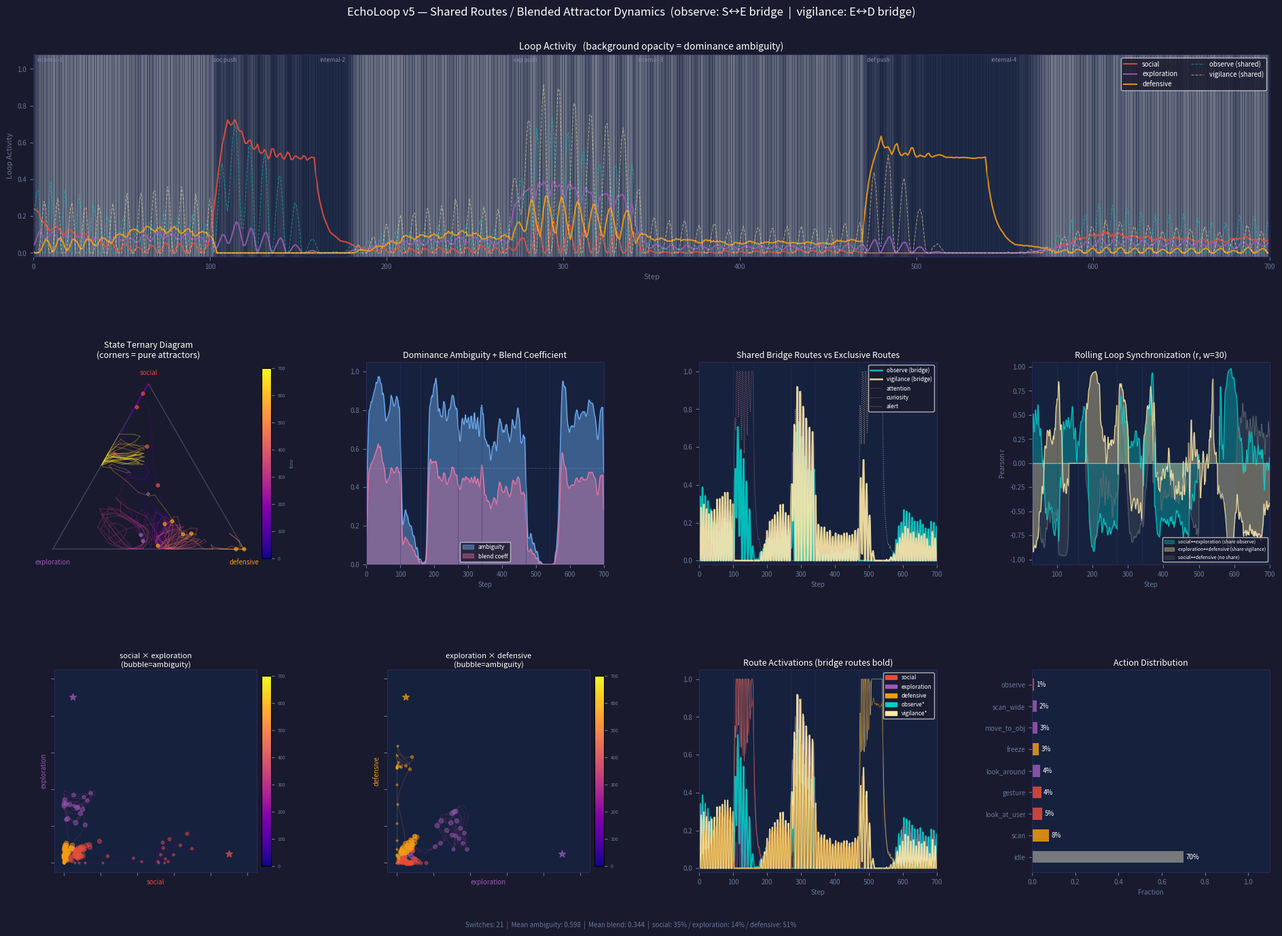

The script that saved this image:
#!/usr/bin/env python3
"""
EchoLoop v5 — shared routes による blended attractor dynamics

社会/探索/防御ループが bridge route (observe, vigilance) を共有する。
完全分離でなく mixed internal state が emergent に出る。

構造:
  social (4-cycle):      attention → observe → engage → approach → (→attention)
  exploration (5-cycle): curiosity → observe → wander → vigilance → inspect → (→curiosity)
  defensive (4-cycle):   alert     → vigilance → freeze → withdraw → (→alert)

  observe    = social ↔ exploration bridge
  vigilance  = exploration ↔ defensive bridge

shared route の性質:
  - 複数ループの edge が同一 node に集まる → 干渉・同期
  - non-member loop からの cross-inhibition が 50% 減 → ブリッジが消えにくい
  - 疲労は edge の所属 loop で決まる → loop 間疲労伝播

LCM(4,5) = 20 step のビーティングが partial synchronization を生む

観測: blended states / oscillatory ambiguity / smooth transition / hybrid phases
"""

import random
from collections import Counter, defaultdict
import numpy as np
import matplotlib.pyplot as plt
import matplotlib.gridspec as gridspec
import matplotlib.patches as mpatches
from matplotlib.colors import Normalize

# ── 定数 ─────────────────────────────────────────────────────────────────────
N_STEPS       = 700
W_FWD         = 0.55
W_BWD         = 0.35
CROSS         = 0.30
DECAY         = 0.85
S_INHIB       = 0.04
NOISE         = 0.018
A_THRESH      = 0.36
FATIGUE_RATE  = 0.014
FATIGUE_DECAY = 0.995
MIN_GAIN      = 0.05

# ── ループ構成 ────────────────────────────────────────────────────────────────
LOOP_LIST = ['social', 'exploration', 'defensive']

# route → ループ所属 (共有 route は複数)
MEMBERSHIPS = {
    'attention':  {'social': 1.0},
    'engage':     {'social': 1.0},
    'approach':   {'social': 1.0},
    'observe':    {'social': 0.70, 'exploration': 0.70},   # bridge S↔E
    'curiosity':  {'exploration': 1.0},
    'wander':     {'exploration': 1.0},
    'inspect':    {'exploration': 1.0},
    'vigilance':  {'exploration': 0.60, 'defensive': 0.60}, # bridge E↔D
    'alert':      {'defensive': 1.0},
    'freeze':     {'defensive': 1.0},
    'withdraw':   {'defensive': 1.0},
}
ROUTE_NAMES  = list(MEMBERSHIPS.keys())
SHARED_ROUTES = [r for r, m in MEMBERSHIPS.items() if len(m) > 1]  # observe, vigilance

# ループごとの edge 定義 (各 edge は所属 loop を持つ)
# social 4-cycle: attention → observe → engage → approach → attention
# exploration 5-cycle: curiosity → observe → wander → vigilance → inspect → curiosity
# defensive 4-cycle: alert → vigilance → freeze → withdraw → alert
LOOP_EDGE_DEFS = {
    'social': [
        ('attention', 'observe',  +W_FWD), ('observe',  'engage',   +W_FWD),
        ('engage',    'approach', +W_FWD), ('approach', 'attention', +W_FWD),
        ('observe',   'attention', -W_BWD), ('engage',  'observe',   -W_BWD),
        ('approach',  'engage',   -W_BWD), ('attention', 'approach', -W_BWD),
    ],
    'exploration': [
        ('curiosity', 'observe',   +W_FWD), ('observe',   'wander',   +W_FWD),
        ('wander',    'vigilance', +W_FWD), ('vigilance', 'inspect',  +W_FWD),
        ('inspect',   'curiosity', +W_FWD),
        ('observe',   'curiosity', -W_BWD), ('wander',    'observe',  -W_BWD),
        ('vigilance', 'wander',   -W_BWD), ('inspect',   'vigilance', -W_BWD),
        ('curiosity', 'inspect',  -W_BWD),
    ],
    'defensive': [
        ('alert',     'vigilance', +W_FWD), ('vigilance', 'freeze',   +W_FWD),
        ('freeze',    'withdraw',  +W_FWD), ('withdraw',  'alert',    +W_FWD),
        ('vigilance', 'alert',    -W_BWD), ('freeze',    'vigilance', -W_BWD),
        ('withdraw',  'freeze',   -W_BWD), ('alert',     'withdraw',  -W_BWD),
    ],
}

LOOP_COLORS  = {'social': '#e74c3c', 'exploration': '#9b59b6', 'defensive': '#f39c12'}
ROUTE_COLORS = {
    'attention': '#ff9999', 'engage':    '#e74c3c', 'approach':  '#922b21',
    'observe':   '#00cec9',                                                  # shared: teal
    'curiosity': '#d7bde2', 'wander':    '#9b59b6', 'inspect':   '#6c3483',
    'vigilance': '#ffeaa7',                                                  # shared: yellow
    'alert':     '#fde3a7', 'freeze':    '#f39c12', 'withdraw':  '#b7770d',
}

ACTION_MAP = {
    'attention': 'look_at_user', 'engage':    'gesture',    'approach':  'move_toward',
    'observe':   'observe',      'curiosity': 'look_around', 'wander':   'move_to_obj',
    'inspect':   'point',        'vigilance': 'scan_wide',  'alert':     'scan',
    'freeze':    'freeze',       'withdraw':  'step_back',
}

# 実験フェーズ
PHASES = [
    (  0, 100, 'internal-1',  {}),
    (100, 160, 'soc push',    {'attention': 0.20, 'engage': 0.15}),
    (160, 270, 'internal-2',  {}),
    (270, 340, 'exp push',    {'curiosity': 0.20, 'wander': 0.15}),
    (340, 470, 'internal-3',  {}),
    (470, 540, 'def push',    {'alert': 0.20, 'freeze': 0.15}),
    (540, 700, 'internal-4',  {}),
]


# ── RouteEdge ─────────────────────────────────────────────────────────────────
class RouteEdge:
    __slots__ = ('src', 'dst', 'weight', 'loop_name', 'is_forward', 'flow')

    def __init__(self, src: str, dst: str, weight: float, loop_name: str):
        self.src, self.dst = src, dst
        self.weight     = float(weight)
        self.loop_name  = loop_name
        self.is_forward = (weight > 0)
        self.flow       = 0.0


# ── Agent ─────────────────────────────────────────────────────────────────────
class Agent:
    def __init__(self):
        self.routes  = {n: 0.05 for n in ROUTE_NAMES}
        self.fatigue = {l: 0.0  for l in LOOP_LIST}

        # social を少し強めに seed
        for r in ['attention', 'engage', 'approach']:
            self.routes[r] = 0.28
        self.routes['observe']   = 0.16   # bridge: partial activation
        self.routes['vigilance'] = 0.08

        # Build edges from loop definitions
        seen = set()
        self.edges: list[RouteEdge] = []
        for loop_name, edge_list in LOOP_EDGE_DEFS.items():
            for src, dst, w in edge_list:
                key = (src, dst)
                assert key not in seen, f"Duplicate edge {key}"
                seen.add(key)
                self.edges.append(RouteEdge(src, dst, w, loop_name))

        self.action = 'idle'

        # 記録
        self.route_hist    = {n: [] for n in ROUTE_NAMES}
        self.loop_hist     = {l: [] for l in LOOP_LIST}
        self.fatigue_hist  = {l: [] for l in LOOP_LIST}
        self.ambiguity_log = []   # 0=clear dominance, 1=perfectly tied
        self.blend_log     = []   # fraction of non-dominant activity
        self.dominant_log  : list[str]  = []
        self.loop_act_log  : list[dict] = []
        self.action_log    : list[str]  = []

    # ── loop activity (soft membership weighted average) ─────────────────
    def loop_activities(self) -> dict:
        result = {}
        for l in LOOP_LIST:
            tw = sum(MEMBERSHIPS[r][l] for r in ROUTE_NAMES if l in MEMBERSHIPS[r])
            ws = sum(MEMBERSHIPS[r][l] * self.routes[r]
                     for r in ROUTE_NAMES if l in MEMBERSHIPS[r])
            result[l] = ws / tw if tw > 0 else 0.0
        return result

    # ── effective forward weight (fatigue from edge's own loop) ──────────
    def _eff_w(self, e: RouteEdge) -> float:
        if not e.is_forward:
            return e.weight
        return e.weight * max(MIN_GAIN, 1.0 - self.fatigue[e.loop_name])

    # ── 1 step ──────────────────────────────────────────────────────────────
    def update(self, ext: dict, reward: float = 0.0) -> str:
        l_acts = self.loop_activities()

        # 1. 疲労更新 (loop 活性度に比例)
        for l in LOOP_LIST:
            self.fatigue[l] = min(1.0, self.fatigue[l] + FATIGUE_RATE * l_acts[l])
            self.fatigue[l] *= FATIGUE_DECAY

        # 2. intra-loop + inter-loop-bridge フロー
        delta = {n: 0.0 for n in ROUTE_NAMES}
        for e in self.edges:
            f = self.routes[e.src] * self._eff_w(e)
            delta[e.dst] += f
            e.flow = f

        # 3. cross-loop 抑制 (shared route は non-member loop からのみ抑制)
        for r in ROUTE_NAMES:
            member_loops = set(MEMBERSHIPS[r].keys())
            non_member   = sum(l_acts[l] for l in LOOP_LIST if l not in member_loops)
            delta[r] -= CROSS * non_member

        # 4. activation 更新
        for n in ROUTE_NAMES:
            a     = self.routes[n]
            ext_n = ext.get(n, 0.0) + random.uniform(0, NOISE)
            new   = a * DECAY + delta[n] + ext_n - S_INHIB * a * a
            self.routes[n] = float(np.clip(new, 0.0, 1.0))

        # 5. reward → forward edge を微調整
        if abs(reward) > 0.01:
            for e in self.edges:
                if e.is_forward and abs(e.flow) > 0.03:
                    e.weight = float(np.clip(e.weight + reward * 0.002, 0.10, 0.80))

        # 6. アクション (dominant loop 内の最高活性 route から読み出し)
        l_acts_now = self.loop_activities()
        dominant   = max(l_acts_now, key=l_acts_now.get)
        # dominant loop の routes で最高のものを選ぶ (bridge route も候補に含む)
        dom_routes = [r for r, m in MEMBERSHIPS.items() if dominant in m]
        best_route = max(dom_routes, key=lambda r: self.routes[r])
        self.action = ACTION_MAP[best_route] if self.routes[best_route] > A_THRESH else 'idle'

        # 7. dominance ambiguity と blend 係数
        acts_sorted = sorted(l_acts_now.values(), reverse=True)
        total_act   = sum(acts_sorted) + 1e-9
        ambiguity   = 1.0 - (acts_sorted[0] - acts_sorted[1]) / (acts_sorted[0] + acts_sorted[1] + 1e-9)
        blend       = sum(v for l, v in l_acts_now.items() if l != dominant) / total_act

        # 8. 記録
        for n in ROUTE_NAMES:
            self.route_hist[n].append(self.routes[n])
        for l in LOOP_LIST:
            self.loop_hist[l].append(l_acts_now[l])
            self.fatigue_hist[l].append(self.fatigue[l])
        self.ambiguity_log.append(float(ambiguity))
        self.blend_log.append(float(blend))
        self.dominant_log.append(dominant)
        self.loop_act_log.append(l_acts_now.copy())
        self.action_log.append(self.action)

        return dominant


# ── シミュレーション ──────────────────────────────────────────────────────────
def simulate() -> Agent:
    agent = Agent()
    for step in range(N_STEPS):
        ext = {}
        for start, end, _, boosts in PHASES:
            if start <= step < end:
                ext = boosts
                break
        agent.update(ext)
    return agent


# ── 可視化 ────────────────────────────────────────────────────────────────────
def visualize(agent: Agent):
    fig = plt.figure(figsize=(20, 14), facecolor='#1a1a2e')
    gs  = gridspec.GridSpec(3, 4, figure=fig, hspace=0.52, wspace=0.40,
                            left=0.06, right=0.97, top=0.93, bottom=0.07)

    ax_main    = fig.add_subplot(gs[0, :])
    ax_ternary = fig.add_subplot(gs[1, 0])
    ax_ambig   = fig.add_subplot(gs[1, 1])
    ax_shared  = fig.add_subplot(gs[1, 2])
    ax_sync    = fig.add_subplot(gs[1, 3])
    ax_ps1     = fig.add_subplot(gs[2, 0])
    ax_ps2     = fig.add_subplot(gs[2, 1])
    ax_routes  = fig.add_subplot(gs[2, 2])
    ax_action  = fig.add_subplot(gs[2, 3])

    _dark = '#16213e'
    for ax in (ax_main, ax_ternary, ax_ambig, ax_shared, ax_sync,
               ax_ps1, ax_ps2, ax_routes, ax_action):
        ax.set_facecolor(_dark)
        for sp in ax.spines.values():
            sp.set_edgecolor('#2a2a5a')
        ax.tick_params(colors='#667799', labelsize=7)

    T = np.arange(N_STEPS)

    # ── Main: Loop Activity + ambiguity background ─────────────────────────
    ax_main.set_title(
        'Loop Activity   (background opacity = dominance ambiguity)',
        color='white', fontsize=10, pad=5)
    ax_main.set_xlim(0, N_STEPS)
    ax_main.set_ylim(-0.02, 1.08)

    for t in range(N_STEPS - 1):
        alpha = agent.ambiguity_log[t] * 0.18 + 0.02
        ax_main.axvspan(t, t+1, alpha=alpha, color='white')

    for l in LOOP_LIST:
        ax_main.plot(T, agent.loop_hist[l], color=LOOP_COLORS[l],
                     lw=1.5, alpha=0.90, label=l)

    # shared route activations (dashed overlay)
    for r in SHARED_ROUTES:
        ax_main.plot(T, agent.route_hist[r], color=ROUTE_COLORS[r],
                     lw=0.8, alpha=0.55, ls='--', label=f'{r} (shared)')

    for start, _, label, _ in PHASES:
        ax_main.axvline(start, color='#333355', lw=0.6, alpha=0.7)
        ax_main.text(start + 2, 1.04, label, color='#8888aa', fontsize=6)

    ax_main.legend(loc='upper right', facecolor='#1a1a2e',
                   labelcolor='white', fontsize=7, framealpha=0.85, ncol=2)
    ax_main.set_xlabel('Step', color='#667799', fontsize=8)
    ax_main.set_ylabel('Loop Activity', color='#667799', fontsize=8)

    # ── Ternary Diagram ────────────────────────────────────────────────────
    ax_ternary.set_title('State Ternary Diagram\n(corners = pure attractors)',
                          color='white', fontsize=9, pad=4)
    ax_ternary.set_aspect('equal')
    ax_ternary.set_xlim(-0.08, 1.08)
    ax_ternary.set_ylim(-0.08, 0.98)
    ax_ternary.axis('off')

    # draw triangle
    tri = np.array([[0, 0], [1, 0], [0.5, np.sqrt(3)/2], [0, 0]])
    ax_ternary.plot(tri[:, 0], tri[:, 1], color='#555577', lw=1.0, alpha=0.7)
    # corner labels
    ax_ternary.text(0, -0.05, 'exploration', ha='center', va='top',
                    color=LOOP_COLORS['exploration'], fontsize=7)
    ax_ternary.text(1, -0.05, 'defensive', ha='center', va='top',
                    color=LOOP_COLORS['defensive'], fontsize=7)
    ax_ternary.text(0.5, np.sqrt(3)/2 + 0.04, 'social', ha='center', va='bottom',
                    color=LOOP_COLORS['social'], fontsize=7)
    # centroid (blended state)
    ax_ternary.scatter([0.5], [np.sqrt(3)/6], s=20, c='white', marker='+',
                       alpha=0.30, zorder=3)

    # trajectory
    def to_ternary(s, e, d):
        total = s + e + d + 1e-9
        s, e, d = s/total, e/total, d/total
        x = d + 0.5 * s
        y = (np.sqrt(3)/2) * s
        return x, y

    tx, ty, tc = [], [], []
    for t in range(N_STEPS):
        la = agent.loop_act_log[t]
        x, y = to_ternary(la['social'], la['exploration'], la['defensive'])
        tx.append(x); ty.append(y)
        tc.append(t / N_STEPS)

    for i in range(N_STEPS - 1):
        c = plt.cm.plasma(tc[i])
        ax_ternary.plot(tx[i:i+2], ty[i:i+2], color=c, alpha=0.35, lw=0.7)

    # markers every 50 steps
    for i in range(0, N_STEPS, 50):
        dom = agent.dominant_log[i]
        ax_ternary.scatter(tx[i], ty[i], s=12, c=LOOP_COLORS[dom], alpha=0.7, zorder=4)

    sm = plt.cm.ScalarMappable(cmap=plt.cm.plasma, norm=Normalize(0, N_STEPS))
    cb = plt.colorbar(sm, ax=ax_ternary, fraction=0.04, pad=0.01)
    cb.set_label('time', color='#667799', fontsize=5)
    cb.ax.tick_params(labelsize=5, colors='#667799')

    # ── Ambiguity and Blending ─────────────────────────────────────────────
    ax_ambig.set_title('Dominance Ambiguity + Blend Coefficient', color='white', fontsize=9, pad=4)
    W_SMOOTH = 8
    amb_sm = np.convolve(agent.ambiguity_log, np.ones(W_SMOOTH)/W_SMOOTH, mode='same')
    bld_sm = np.convolve(agent.blend_log, np.ones(W_SMOOTH)/W_SMOOTH, mode='same')
    ax_ambig.fill_between(T, amb_sm, alpha=0.40, color='#74b9ff', label='ambiguity')
    ax_ambig.fill_between(T, bld_sm, alpha=0.35, color='#fd79a8', label='blend coeff')
    ax_ambig.plot(T, amb_sm, color='#74b9ff', lw=0.9, alpha=0.80)
    ax_ambig.plot(T, bld_sm, color='#fd79a8', lw=0.9, alpha=0.80)
    ax_ambig.axhline(0.5, color='white', alpha=0.15, ls='--', lw=0.7)
    for start, _, _, _ in PHASES:
        ax_ambig.axvline(start, color='#333366', lw=0.5, alpha=0.6)
    ax_ambig.set_xlim(0, N_STEPS)
    ax_ambig.set_ylim(0, 1.05)
    ax_ambig.set_xlabel('Step', color='#667799', fontsize=7)
    ax_ambig.legend(facecolor='#1a1a2e', labelcolor='white', fontsize=6, framealpha=0.85)

    # ── Shared Route Activations ───────────────────────────────────────────
    ax_shared.set_title('Shared Bridge Routes vs Exclusive Routes', color='white', fontsize=9, pad=4)
    # shared
    for r in SHARED_ROUTES:
        ax_shared.plot(T, agent.route_hist[r], color=ROUTE_COLORS[r],
                       lw=1.8, alpha=0.90, label=f'{r} (bridge)')
    # exclusive samples (one per loop)
    for r in ['attention', 'curiosity', 'alert']:
        ax_shared.plot(T, agent.route_hist[r], color=ROUTE_COLORS[r],
                       lw=0.8, alpha=0.55, ls=':', label=r)
    for start, _, _, _ in PHASES:
        ax_shared.axvline(start, color='#333366', lw=0.5, alpha=0.6)
    ax_shared.set_xlim(0, N_STEPS)
    ax_shared.set_ylim(-0.02, 1.05)
    ax_shared.set_xlabel('Step', color='#667799', fontsize=7)
    ax_shared.legend(facecolor='#1a1a2e', labelcolor='white', fontsize=6,
                     framealpha=0.85, loc='upper right')

    # ── Rolling Synchronization (Pearson r between loop pairs) ────────────
    ax_sync.set_title('Rolling Loop Synchronization (r, w=30)', color='white', fontsize=9, pad=4)
    W_CORR = 30
    r_se, r_ed, r_sd = [], [], []
    for t in range(W_CORR, N_STEPS):
        s  = np.array(agent.loop_hist['social'][t-W_CORR:t])
        e  = np.array(agent.loop_hist['exploration'][t-W_CORR:t])
        d  = np.array(agent.loop_hist['defensive'][t-W_CORR:t])
        def _r(a, b):
            if a.std() < 1e-6 or b.std() < 1e-6: return 0.0
            return float(np.corrcoef(a, b)[0, 1])
        r_se.append(_r(s, e))
        r_ed.append(_r(e, d))
        r_sd.append(_r(s, d))

    t_corr = np.arange(W_CORR, N_STEPS)
    ax_sync.fill_between(t_corr, r_se, alpha=0.35, color='#00cec9',
                         label='social↔exploration (share observe)')
    ax_sync.fill_between(t_corr, r_ed, alpha=0.35, color='#ffeaa7',
                         label='exploration↔defensive (share vigilance)')
    ax_sync.fill_between(t_corr, r_sd, alpha=0.25, color='#636e72',
                         label='social↔defensive (no share)')
    ax_sync.plot(t_corr, r_se, color='#00cec9', lw=0.9, alpha=0.8)
    ax_sync.plot(t_corr, r_ed, color='#ffeaa7', lw=0.9, alpha=0.8)
    ax_sync.plot(t_corr, r_sd, color='#636e72', lw=0.7, alpha=0.7)
    ax_sync.axhline(0, color='white', alpha=0.25, lw=0.8)
    for start, _, _, _ in PHASES:
        if start >= W_CORR:
            ax_sync.axvline(start, color='#333366', lw=0.5, alpha=0.6)
    ax_sync.set_xlim(W_CORR, N_STEPS)
    ax_sync.set_ylim(-1.05, 1.05)
    ax_sync.set_xlabel('Step', color='#667799', fontsize=7)
    ax_sync.set_ylabel('Pearson r', color='#667799', fontsize=7)
    ax_sync.legend(facecolor='#1a1a2e', labelcolor='white', fontsize=5,
                   framealpha=0.85, loc='lower right')

    # ── Phase Spaces ──────────────────────────────────────────────────────
    def plot_phase(ax, lx, ly, title):
        xs = [d[lx] for d in agent.loop_act_log]
        ys = [d[ly] for d in agent.loop_act_log]
        n  = len(xs)
        # ambiguity as bubble size
        sizes = [4 + agent.ambiguity_log[t] * 20 for t in range(n)]
        colors_t = [LOOP_COLORS[agent.dominant_log[t]] for t in range(n)]
        for i in range(n - 1):
            c = plt.cm.plasma(i / n)
            ax.plot(xs[i:i+2], ys[i:i+2], color=c, alpha=0.25, lw=0.6)
        for i in range(0, n, 4):
            ax.scatter(xs[i], ys[i], s=sizes[i], c=[colors_t[i]], alpha=0.45, zorder=3)
        # attractor markers
        attrs = {'social×exploration': [(0.90, 0.05, 'social'), (0.05, 0.90, 'exploration')],
                 'exploration×defensive': [(0.90, 0.05, 'exploration'), (0.05, 0.90, 'defensive')]}
        for ax_val, ay_val, l in attrs.get(f'{lx}×{ly}', []):
            ax.scatter([ax_val], [ay_val], s=55, c=LOOP_COLORS[l], marker='*',
                       zorder=6, alpha=0.7)
        ax.set_xlim(-0.05, 1.05); ax.set_ylim(-0.05, 1.05)
        ax.set_aspect('equal')
        ax.set_xlabel(lx, color=LOOP_COLORS[lx], fontsize=7)
        ax.set_ylabel(ly, color=LOOP_COLORS[ly], fontsize=7)
        ax.set_title(title + '\n(bubble=ambiguity)', color='white', fontsize=8, pad=3)
        ax.tick_params(labelbottom=False, labelleft=False)
        sm = plt.cm.ScalarMappable(cmap=plt.cm.plasma, norm=Normalize(0, N_STEPS))
        cb = plt.colorbar(sm, ax=ax, fraction=0.04, pad=0.02)
        cb.ax.tick_params(labelsize=5, colors='#667799')

    plot_phase(ax_ps1, 'social', 'exploration', 'social × exploration')
    plot_phase(ax_ps2, 'exploration', 'defensive', 'exploration × defensive')

    # ── All Route Activations ─────────────────────────────────────────────
    ax_routes.set_title('Route Activations (bridge routes bold)', color='white', fontsize=9, pad=4)
    ax_routes.set_xlim(0, N_STEPS)
    ax_routes.set_ylim(-0.02, 1.05)
    for r in ROUTE_NAMES:
        is_bridge = r in SHARED_ROUTES
        ax_routes.plot(T, agent.route_hist[r], color=ROUTE_COLORS[r],
                       lw=1.5 if is_bridge else 0.65,
                       alpha=0.90 if is_bridge else 0.55)
    handles = ([mpatches.Patch(color=LOOP_COLORS[l], label=l) for l in LOOP_LIST]
               + [mpatches.Patch(color=ROUTE_COLORS[r], label=f'{r}*') for r in SHARED_ROUTES])
    ax_routes.legend(handles=handles, loc='upper right', facecolor='#1a1a2e',
                     labelcolor='white', fontsize=6, framealpha=0.85)
    for start, _, _, _ in PHASES:
        ax_routes.axvline(start, color='#333366', lw=0.5, alpha=0.6)
    ax_routes.set_xlabel('Step', color='#667799', fontsize=7)

    # ── Action Distribution ────────────────────────────────────────────────
    ax_action.set_title('Action Distribution', color='white', fontsize=9, pad=4)
    counts = Counter(agent.action_log)
    total  = len(agent.action_log)
    acts   = [a for a, _ in counts.most_common()]
    vals   = [counts[a] / total for a in acts]
    def _act_color(a):
        for r, v in ACTION_MAP.items():
            if v == a:
                l = max(MEMBERSHIPS[r], key=MEMBERSHIPS[r].get)
                return LOOP_COLORS[l]
        return '#888888'
    clrs = [_act_color(a) for a in acts]
    bars = ax_action.barh(acts, vals, color=clrs, alpha=0.85, height=0.55)
    ax_action.set_xlim(0, 1.1)
    for bar, v in zip(bars, vals):
        ax_action.text(v + 0.01, bar.get_y() + bar.get_height()/2,
                       f'{v*100:.0f}%', va='center', color='white', fontsize=7)
    ax_action.set_xlabel('Fraction', color='#667799', fontsize=7)

    # ── footer ────────────────────────────────────────────────────────────
    sw_total = sum(1 for t in range(1, N_STEPS)
                   if agent.dominant_log[t] != agent.dominant_log[t-1])
    mean_amb = np.mean(agent.ambiguity_log)
    mean_bld = np.mean(agent.blend_log)
    dom_cnt  = Counter(agent.dominant_log)
    fig.text(0.50, 0.012,
             f'Switches: {sw_total}  |  '
             f'Mean ambiguity: {mean_amb:.3f}  |  '
             f'Mean blend: {mean_bld:.3f}  |  '
             + ' / '.join(f'{l}: {dom_cnt[l]/N_STEPS*100:.0f}%' for l in LOOP_LIST),
             color='#667799', fontsize=7, ha='center')

    fig.suptitle('EchoLoop v5 — Shared Routes / Blended Attractor Dynamics  '
                 '(observe: S↔E bridge  |  vigilance: E↔D bridge)',
                 color='white', fontsize=12, y=0.98)

    out = 'echoloop_v5_result.png'
    plt.savefig(out, dpi=150, bbox_inches='tight', facecolor='#1a1a2e')
    print(f"Saved -> {out}")
    plt.show()


# ── エントリポイント ───────────────────────────────────────────────────────────
if __name__ == '__main__':
    random.seed(42)
    np.random.seed(42)

    print("EchoLoop v5: running ...")
    agent = simulate()

    dom_cnt = Counter(agent.dominant_log)
    sw_total = sum(1 for t in range(1, N_STEPS)
                   if agent.dominant_log[t] != agent.dominant_log[t-1])
    mean_amb = np.mean(agent.ambiguity_log)
    mean_bld = np.mean(agent.blend_log)

    print(f"\nSwitches: {sw_total}")
    print("Dominance:")
    for l in LOOP_LIST:
        print(f"  {l:12s}  {dom_cnt[l]:3d} steps  ({dom_cnt[l]/N_STEPS*100:.0f}%)")

    print(f"\nMean dominance ambiguity: {mean_amb:.4f}  (0=clear, 1=tied)")
    print(f"Mean blend coefficient:   {mean_bld:.4f}  (0=pure, 1=fully shared)")

    # dwell
    dwell = defaultdict(list)
    cur, start = agent.dominant_log[0], 0
    for t in range(1, N_STEPS):
        if agent.dominant_log[t] != cur:
            dwell[cur].append(t - start)
            cur, start = agent.dominant_log[t], t
    dwell[cur].append(N_STEPS - start)

    print("\nDwell times:")
    for l in LOOP_LIST:
        d = dwell.get(l, [])
        if d:
            print(f"  {l:12s}  n={len(d)}  mean={np.mean(d):.1f}")

    print("\nShared route mean activations:")
    for r in SHARED_ROUTES:
        h = agent.route_hist[r]
        print(f"  {r:10s}  mean={np.mean(h):.3f}  max={max(h):.3f}")

    print("\nActions:")
    for act, cnt in Counter(agent.action_log).most_common():
        print(f"  {act:15s}  {cnt:3d}  ({cnt/N_STEPS*100:.0f}%)")

    visualize(agent)
